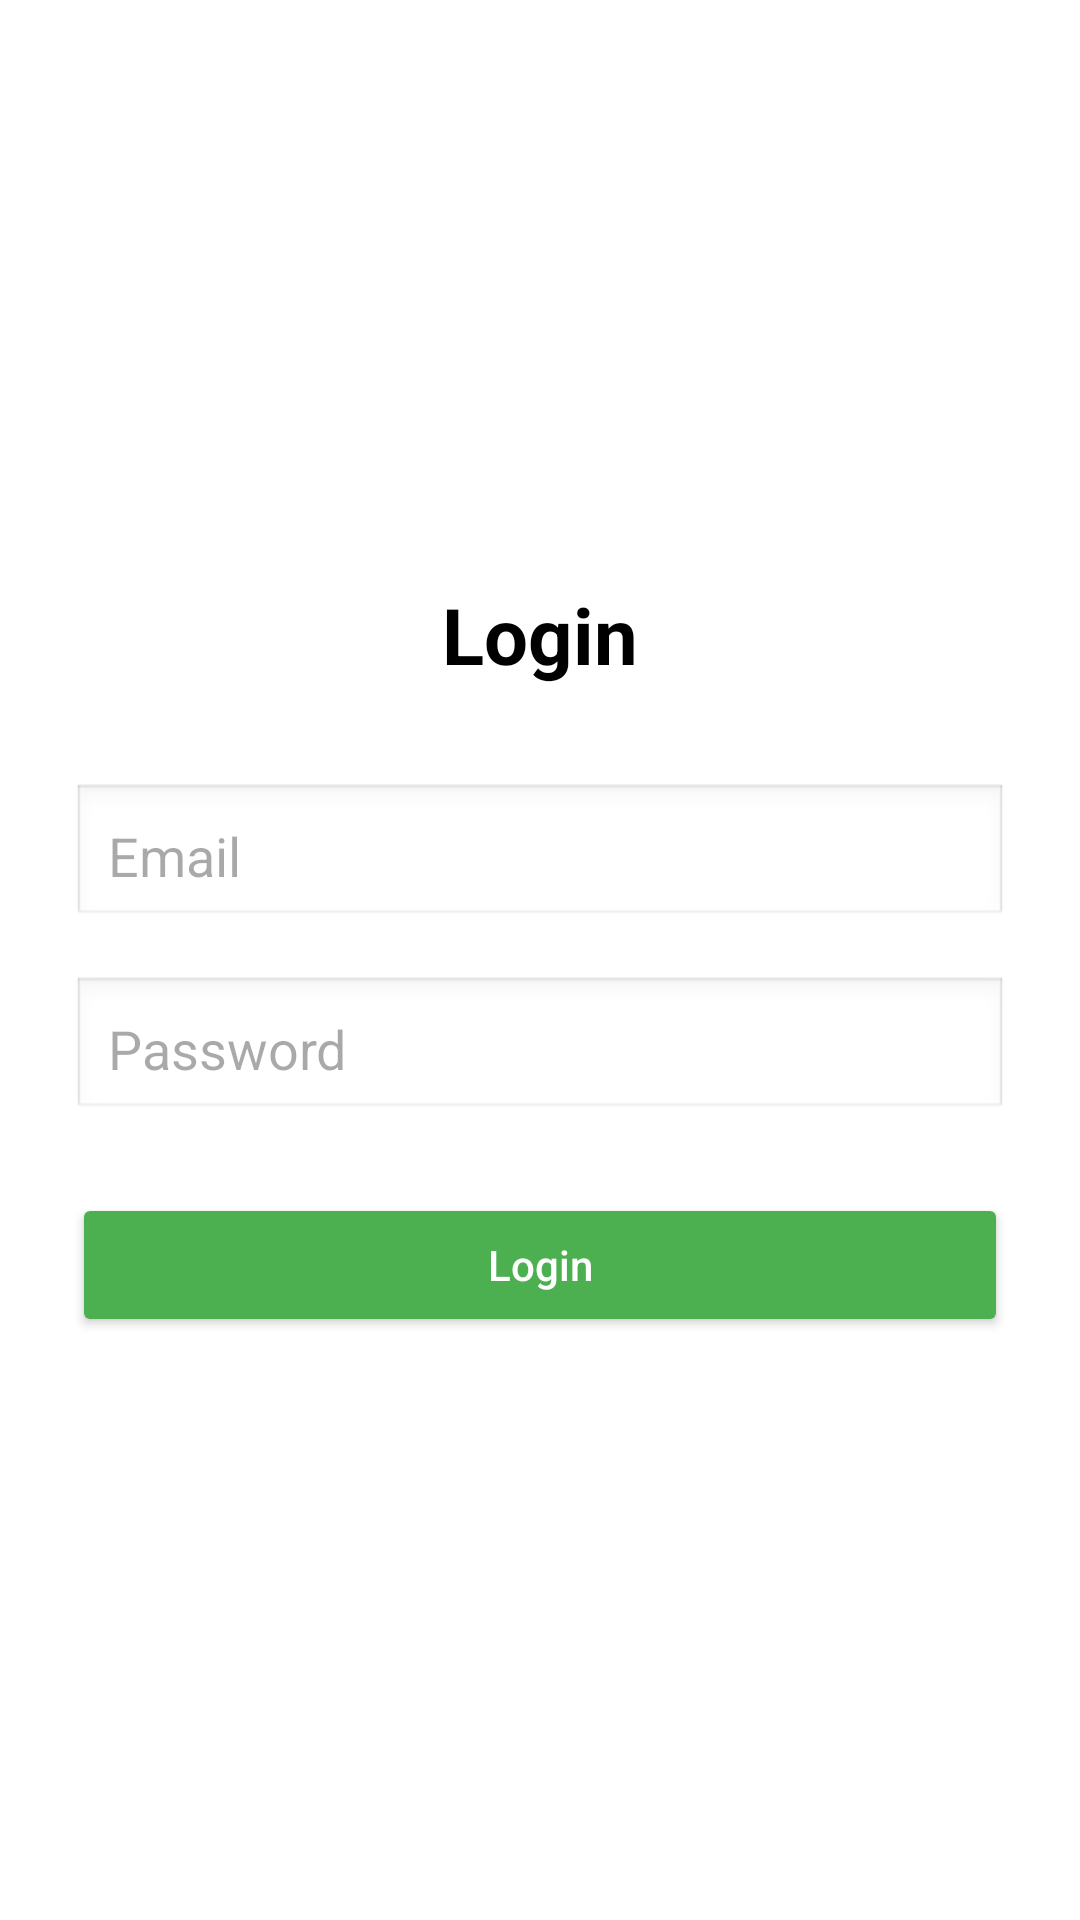

The Android layout XML behind this screen, and the referenced resources:
<!-- AndroidManifest.xml: application theme Theme.GroceryGenie -->
<!-- res/layout/activity_login.xml -->
<?xml version="1.0" encoding="utf-8"?>
<LinearLayout xmlns:android="http://schemas.android.com/apk/res/android"
    android:layout_width="match_parent"
    android:layout_height="match_parent"
    android:padding="24dp"
    android:orientation="vertical"
    android:gravity="center"
    android:background="#FFFFFF">

    <TextView
        android:id="@+id/txtLoginTitle"
        android:layout_width="wrap_content"
        android:layout_height="wrap_content"
        android:text="Login"
        android:textSize="26sp"
        android:textStyle="bold"
        android:textColor="#000000"
        android:layout_marginBottom="32dp"/>

    <EditText
        android:id="@+id/edtEmail"
        android:layout_width="match_parent"
        android:layout_height="wrap_content"
        android:hint="Email"
        android:inputType="textEmailAddress"
        android:padding="12dp"
        android:background="@android:drawable/edit_text"
        android:layout_marginBottom="16dp"/>

    <EditText
        android:id="@+id/edtPassword"
        android:layout_width="match_parent"
        android:layout_height="wrap_content"
        android:hint="Password"
        android:inputType="textPassword"
        android:padding="12dp"
        android:background="@android:drawable/edit_text"
        android:layout_marginBottom="24dp"/>

    <Button
        android:id="@+id/btnLogin"
        android:layout_width="match_parent"
        android:layout_height="wrap_content"
        android:text="Login"
        android:textAllCaps="false"
        android:padding="12dp"
        android:backgroundTint="#4CAF50"
        android:textColor="#FFFFFF"/>

</LinearLayout>
<!-- resources referenced by this layout -->
<resources>
  <style name="Theme.GroceryGenie" parent="Base.Theme.GroceryGenie" />
  <style name="Base.Theme.GroceryGenie" parent="Theme.Material3.DayNight.NoActionBar">
          
          
      </style>
</resources>
